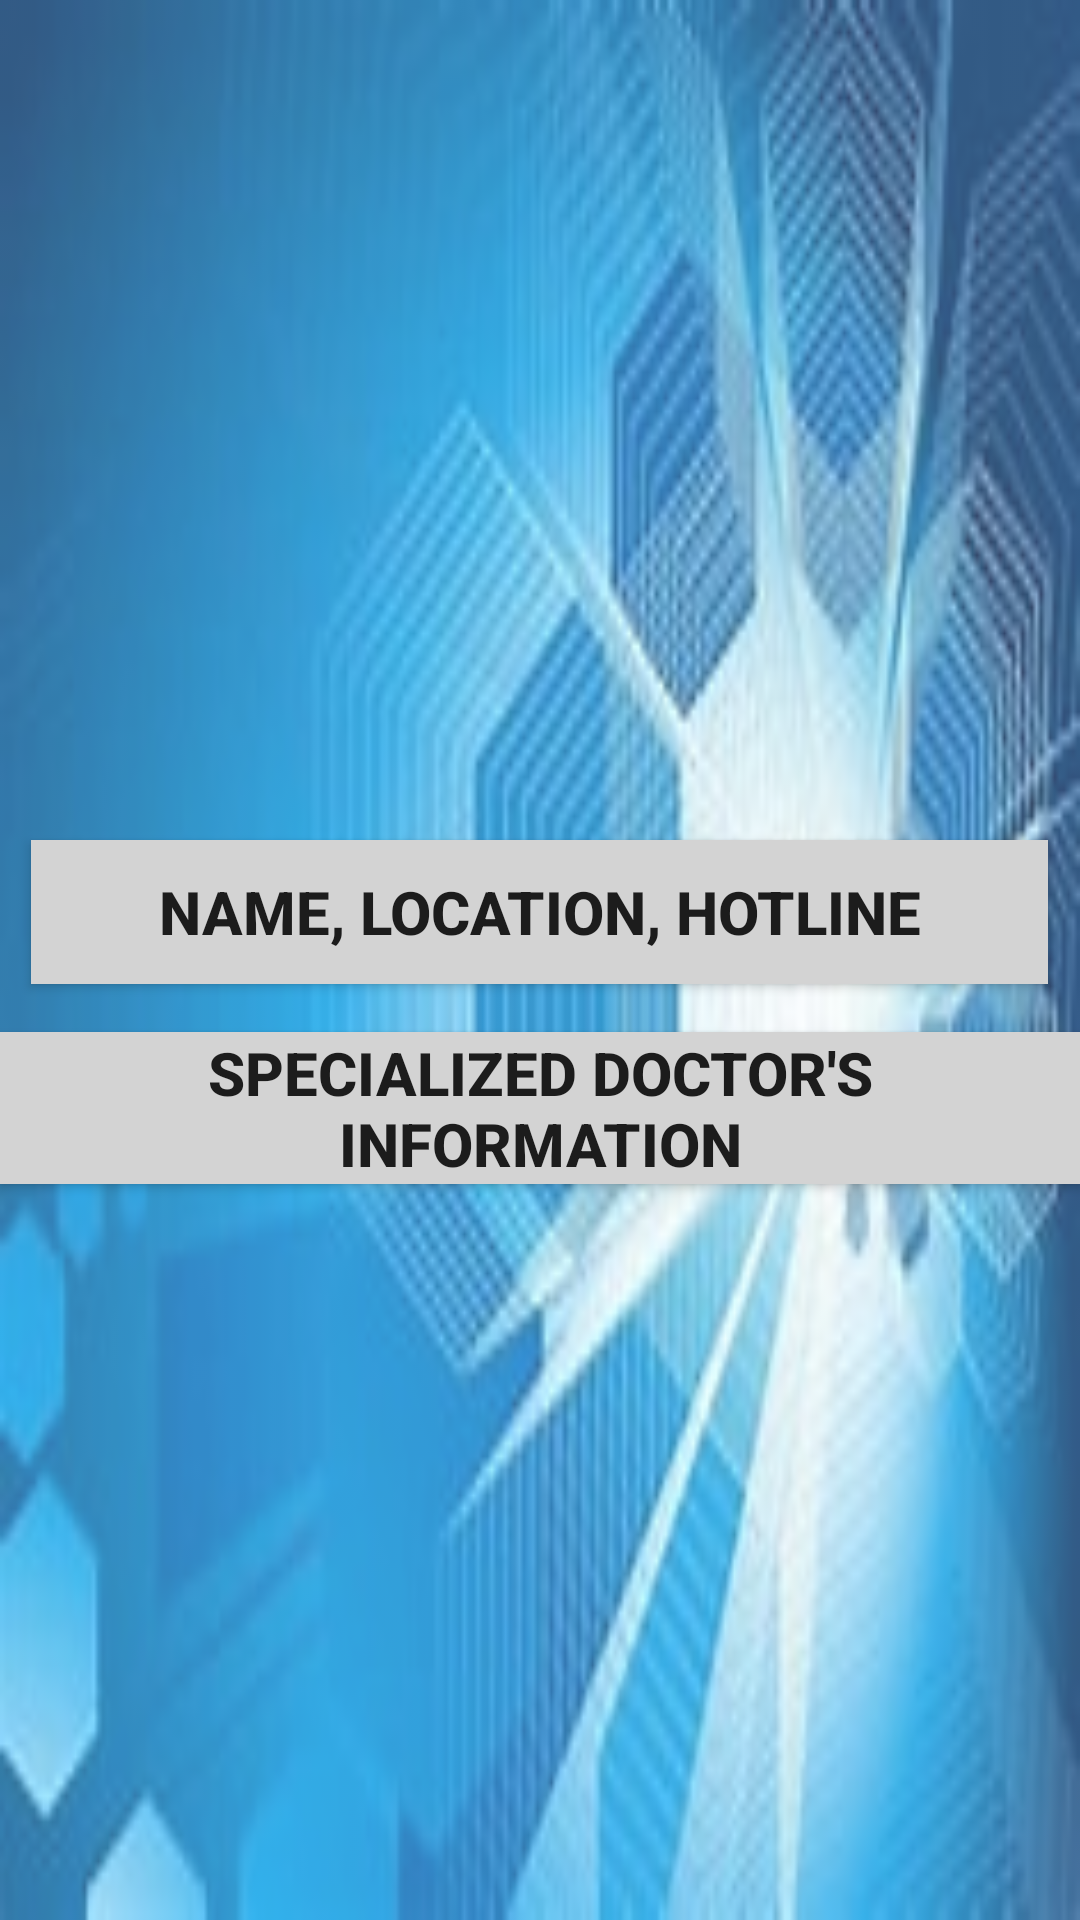

This screen was rendered from an Android layout file. Write that file and the resources it references.
<!-- AndroidManifest.xml: application theme Theme.HealthLink -->
<!-- res/layout/activity_main3.xml -->
<?xml version="1.0" encoding="utf-8"?>
<RelativeLayout xmlns:android="http://schemas.android.com/apk/res/android"
    xmlns:app="http://schemas.android.com/apk/res-auto"
    xmlns:tools="http://schemas.android.com/tools"
    android:layout_width="match_parent"
    android:layout_height="match_parent"
    tools:context=".MainActivity3">

    <ImageView
        android:id="@+id/imageView2"
        android:layout_width="match_parent"
        android:layout_height="match_parent"
        android:alpha=".8"
        android:scaleType="fitXY"
        android:src="@drawable/b" />

    <Button
        android:id="@+id/button1"
        android:layout_width="339dp"
        android:layout_height="wrap_content"
        android:layout_centerHorizontal="true"
        android:layout_marginTop="280dp"
        android:layout_marginBottom="16dp"
        android:background="#D3D3D3"
        android:text="Name, Location, Hotline"
        android:textSize="20dp"
        android:textStyle="bold"/>

    <Button
        android:id="@+id/button2"
        android:layout_width="375dp"
        android:layout_height="wrap_content"
        android:layout_below="@id/button1"
        android:layout_centerHorizontal="true"
        android:background="#D3D3D3"
        android:text="Specialized Doctor's Information"
        android:textSize="20dp"
        android:textStyle="bold"/>

</RelativeLayout>
<!-- resources referenced by this layout -->
<resources>
  <!-- drawable b: jpg bitmap (drawable, 10807 bytes) -->
  <style name="Theme.HealthLink" parent="Base.Theme.HealthLink" />
  <style name="Base.Theme.HealthLink" parent="Theme.AppCompat.Light.NoActionBar">
          
          
      </style>
</resources>
